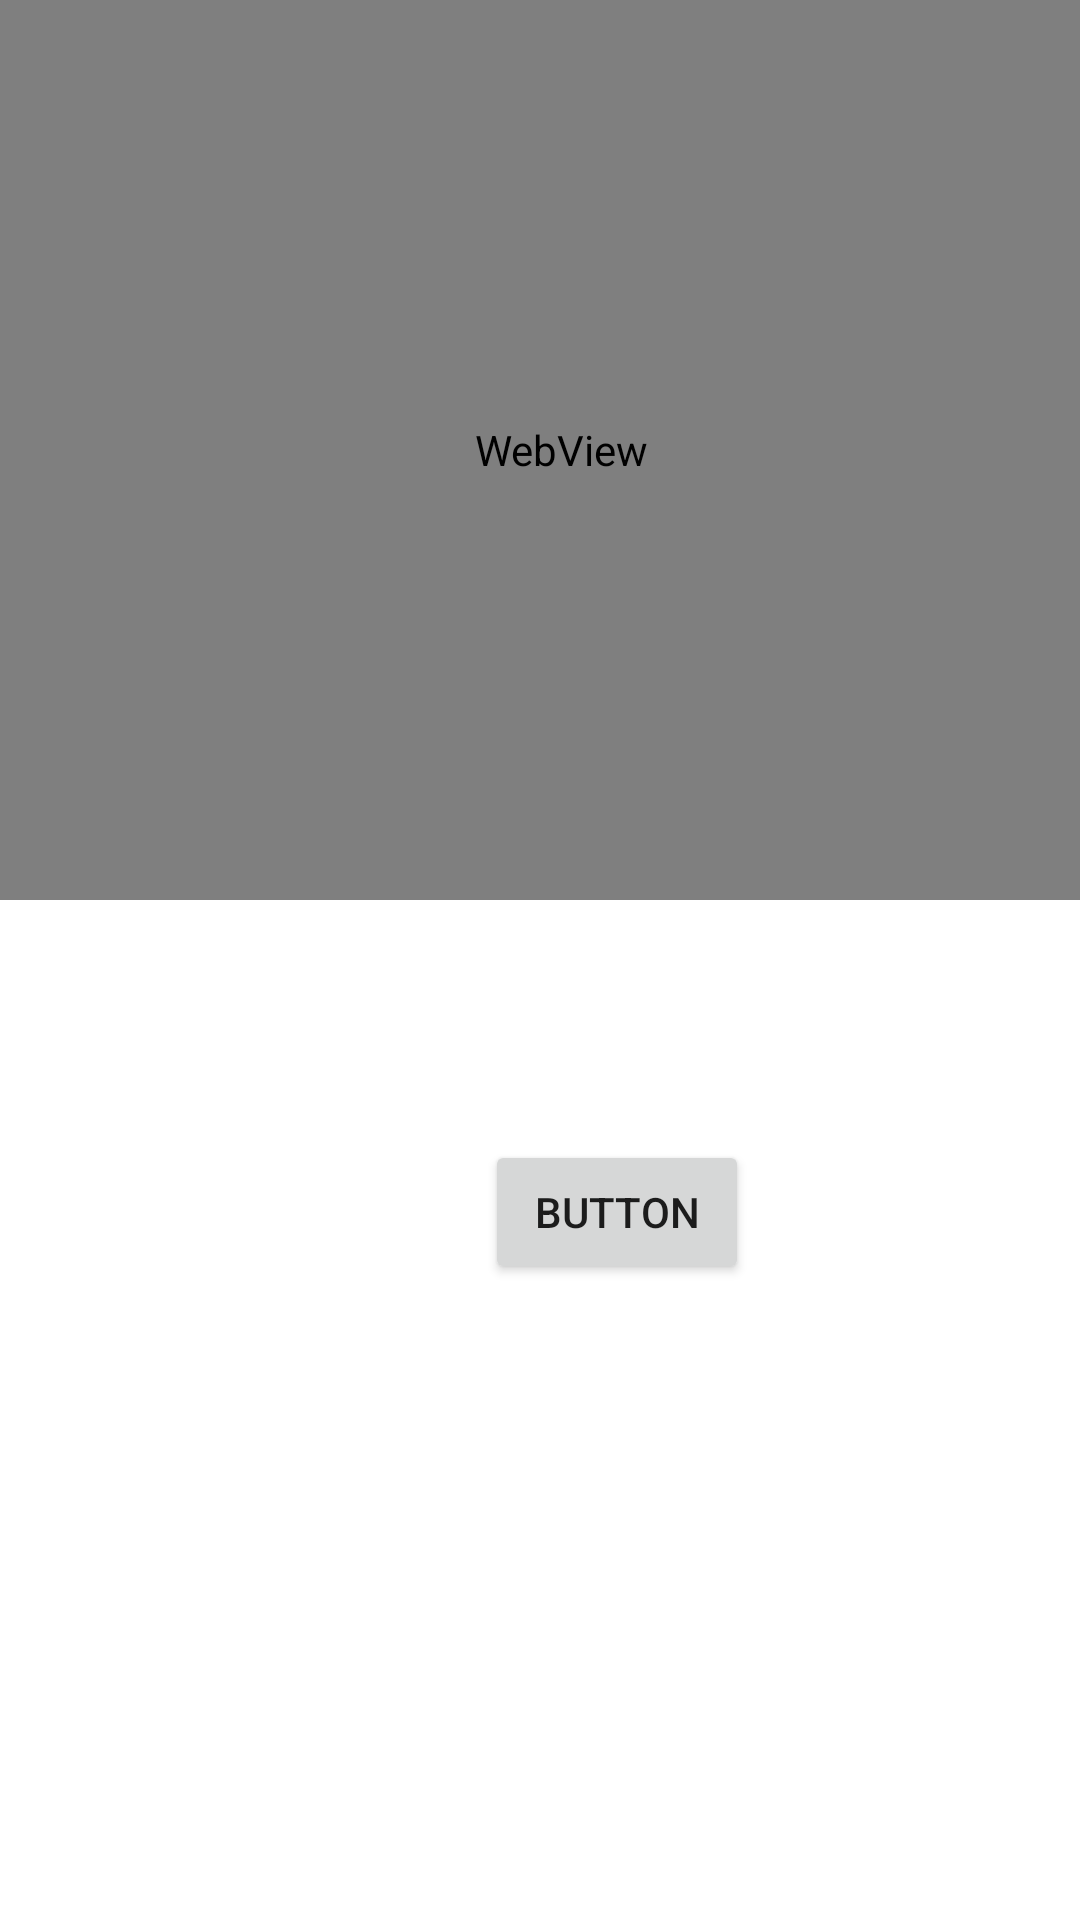

Here is an Android app screen rendered from its layout file. Give the layout XML and the strings, colors and styles it references.
<!-- AndroidManifest.xml: application theme AppTheme -->
<!-- res/layout/activity_bar.xml -->
<?xml version="1.0" encoding="utf-8"?>
<android.support.constraint.ConstraintLayout xmlns:android="http://schemas.android.com/apk/res/android"
    xmlns:app="http://schemas.android.com/apk/res-auto"
    xmlns:tools="http://schemas.android.com/tools"
    android:id="@+id/constraintLayout"
    android:layout_width="match_parent"
    android:layout_height="match_parent"
    tools:context=".BarActivity">

    <Button
        android:id="@+id/button2"
        android:layout_width="wrap_content"
        android:layout_height="wrap_content"
        android:layout_marginTop="380dp"
        android:onClick="mostrar"
        android:text="Button"
        app:layout_constraintEnd_toEndOf="parent"
        app:layout_constraintHorizontal_bias="0.594"
        app:layout_constraintStart_toStartOf="parent"
        app:layout_constraintTop_toTopOf="parent" />

    <WebView
        android:id="@+id/miWebView"
        android:layout_width="374dp"
        android:layout_height="300dp"
        tools:layout_editor_absoluteX="8dp"
        tools:layout_editor_absoluteY="8dp" />
</android.support.constraint.ConstraintLayout>
<!-- resources referenced by this layout -->
<resources>

</resources>
